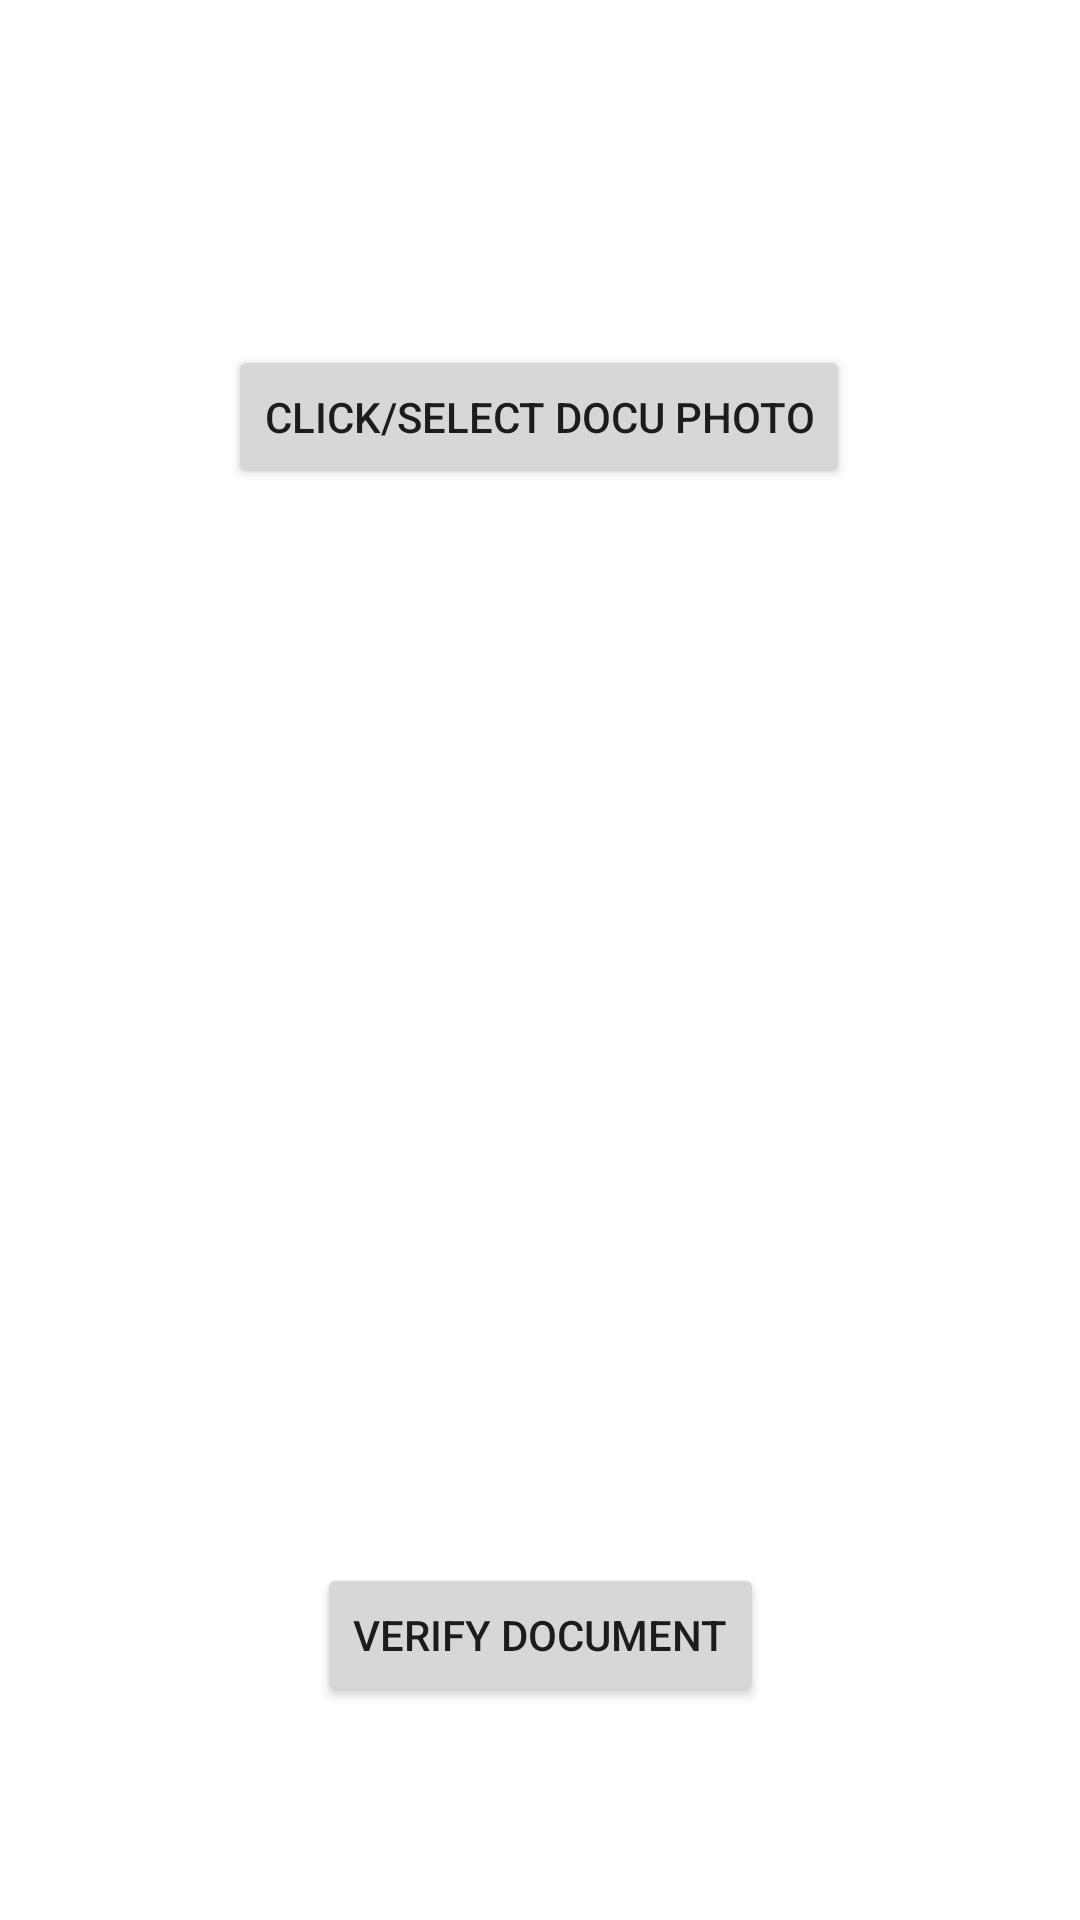

The Android layout XML behind this screen, and the referenced resources:
<!-- AndroidManifest.xml: application theme Theme.SecurePay -->
<!-- res/layout/fragment_docu_cam.xml -->
<?xml version="1.0" encoding="utf-8"?>
<androidx.constraintlayout.widget.ConstraintLayout xmlns:android="http://schemas.android.com/apk/res/android"
    xmlns:app="http://schemas.android.com/apk/res-auto"
    xmlns:tools="http://schemas.android.com/tools"
    android:id="@+id/constraint"
    android:layout_width="match_parent"
    android:layout_height="match_parent"
    tools:context=".fragments.DocuCamFragment">


    <Button
        android:id="@+id/DocuBtn"
        android:layout_width="wrap_content"
        android:layout_height="wrap_content"
        android:layout_marginTop="115dp"
        android:layout_marginBottom="100dp"
        android:text="Click/Select Docu photo"
        app:layout_constraintBottom_toTopOf="@+id/DocuIv"
        app:layout_constraintEnd_toEndOf="parent"
        app:layout_constraintHorizontal_bias="0.497"
        app:layout_constraintStart_toStartOf="parent"
        app:layout_constraintTop_toTopOf="parent"
        app:layout_constraintVertical_bias="0.168" />

    <ImageView
        android:id="@+id/DocuIv"
        android:layout_width="411dp"
        android:layout_height="0dp"
        android:layout_marginTop="263dp"
        android:layout_marginBottom="55dp"
        android:src="@drawable/ic_launcher_foreground"
        app:layout_constraintBottom_toTopOf="@+id/DocuVerifyBtn"
        app:layout_constraintEnd_toEndOf="parent"
        app:layout_constraintStart_toStartOf="parent"
        app:layout_constraintTop_toTopOf="parent" />

    <Button
        android:id="@+id/DocuVerifyBtn"
        android:layout_width="wrap_content"
        android:layout_height="wrap_content"
        android:layout_marginBottom="71dp"
        android:text="Verify Document"
        app:layout_constraintBottom_toBottomOf="parent"
        app:layout_constraintEnd_toEndOf="parent"
        app:layout_constraintStart_toStartOf="parent"
        app:layout_constraintTop_toBottomOf="@+id/DocuIv" />
</androidx.constraintlayout.widget.ConstraintLayout>
<!-- resources referenced by this layout -->
<resources>
  <style name="Theme.SecurePay" parent="Theme.MaterialComponents.DayNight.DarkActionBar">
          
          <item name="colorPrimary">@color/purple_500</item>
          <item name="colorPrimaryVariant">@color/purple_700</item>
          <item name="colorOnPrimary">@color/white</item>
          
          <item name="colorSecondary">@color/teal_200</item>
          <item name="colorSecondaryVariant">@color/teal_700</item>
          <item name="colorOnSecondary">@color/black</item>
          
          <item name="android:statusBarColor" tools:targetApi="l">?attr/colorPrimaryVariant</item>
          
      </style>
  <!-- not gathered from this repository: default colours our renderer supplied (Android Studio template values) -->
  <color name="purple_500">#FF6200EE</color>
  <color name="purple_700">#FF3700B3</color>
  <color name="teal_200">#FF03DAC5</color>
  <color name="teal_700">#FF018786</color>
  <color name="black">#FF000000</color>
  <color name="white">#FFFFFFFF</color>
</resources>
